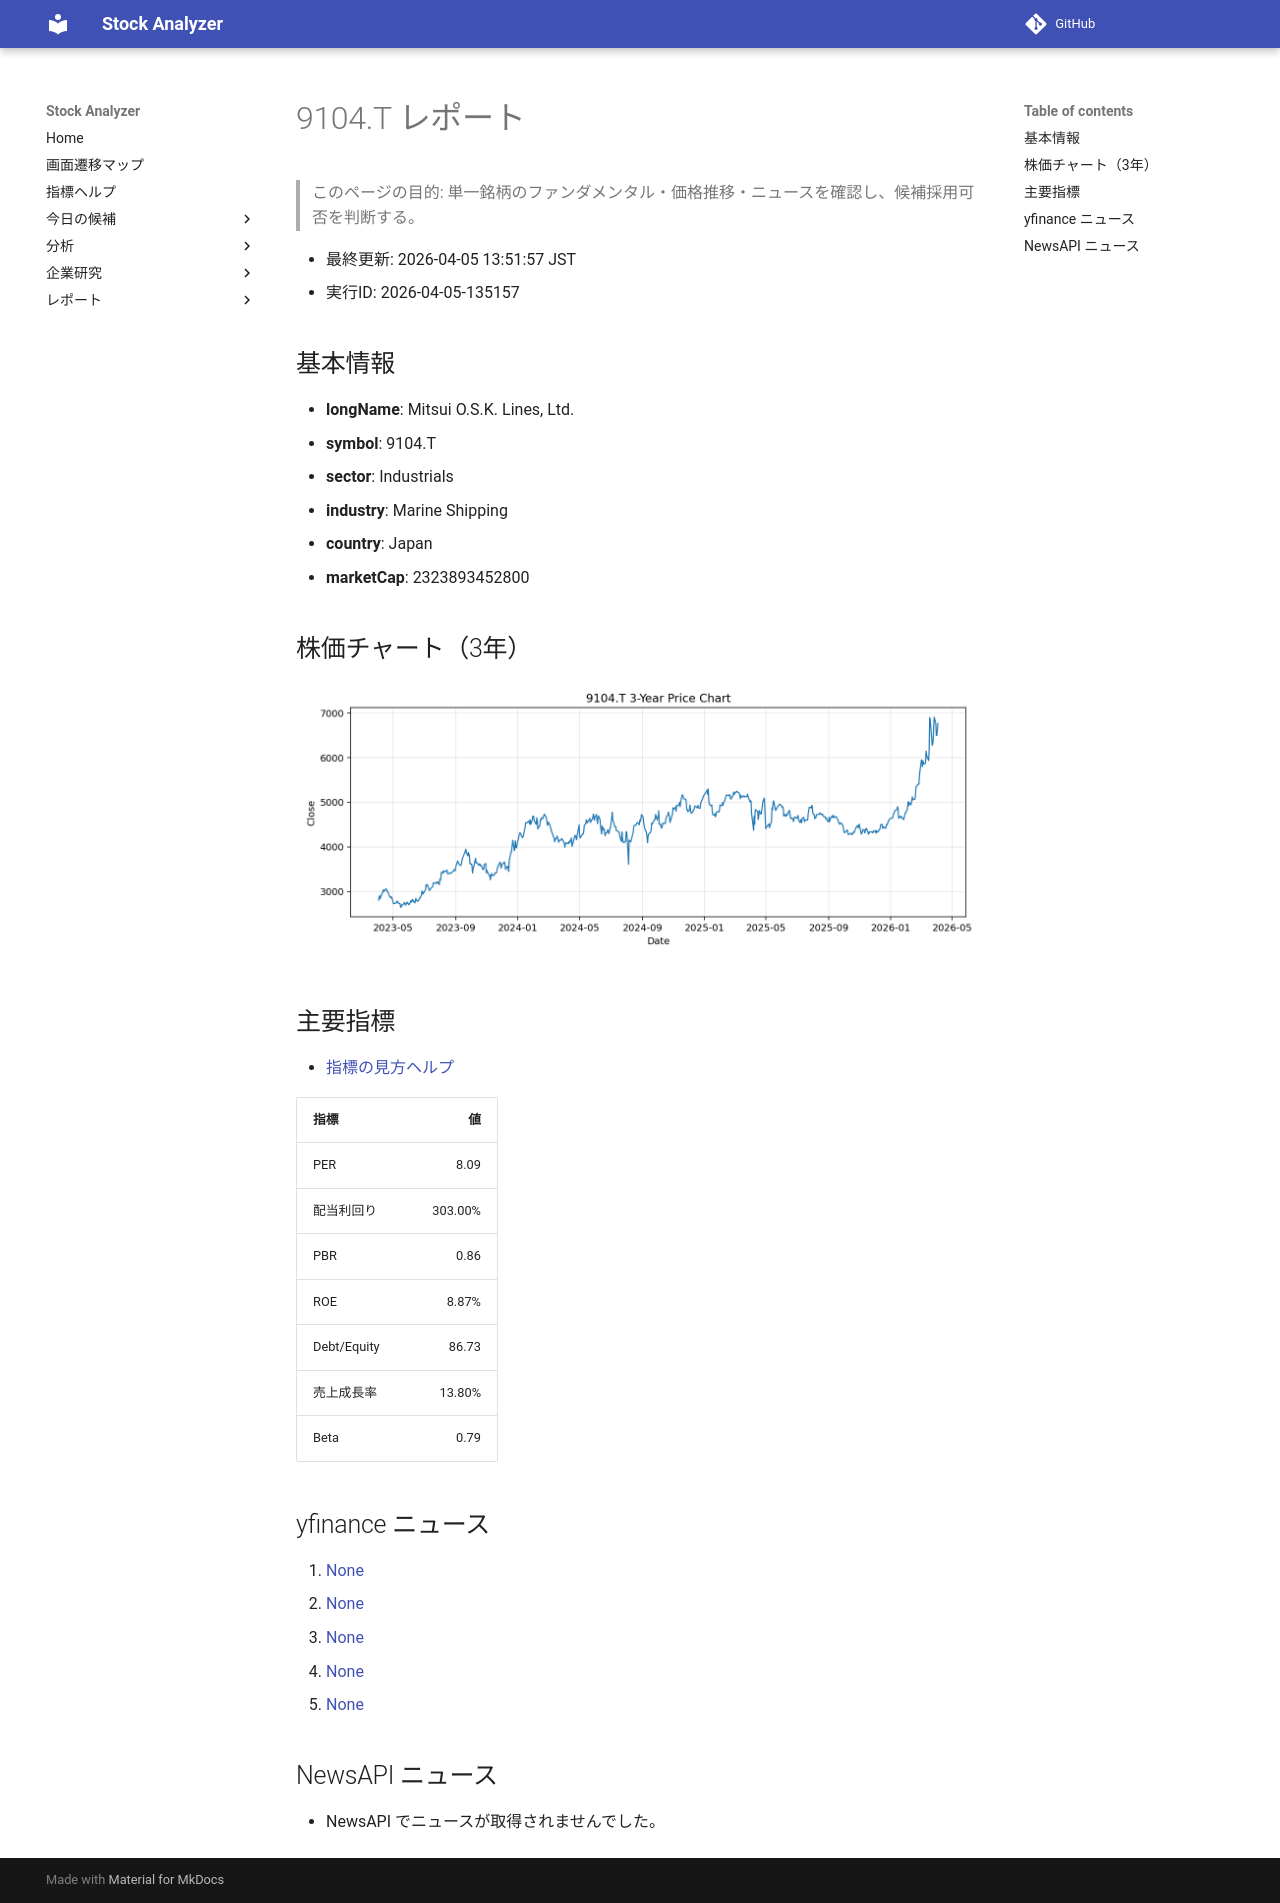

repository: Yumi-note/Making-APP · page: reports/2026-04-05/135157/9104_T/index.html · generator: mkdocs

# 9104.T レポート

> このページの目的: 単一銘柄のファンダメンタル・価格推移・ニュースを確認し、候補採用可否を判断する。

- 最終更新: 2026-04-05 13:51:57 JST
- 実行ID: 2026-04-05-135157

## 基本情報

- **longName**: Mitsui O.S.K. Lines, Ltd.
- **symbol**: 9104.T
- **sector**: Industrials
- **industry**: Marine Shipping
- **country**: Japan
- **marketCap**: 2323893452800

## 株価チャート（3年）

![9104.T 3-year price chart](9104_T_3y.png)

## 主要指標

- [指標の見方ヘルプ](../../../../indicators.md)

| 指標 | 値 |
|---|---:|
| PER | 8.09 |
| 配当利回り | 303.00% |
| PBR | 0.86 |
| ROE | 8.87% |
| Debt/Equity | 86.73 |
| 売上成長率 | 13.80% |
| Beta | 0.79 |

## yfinance ニュース

1. [None](None)
2. [None](None)
3. [None](None)
4. [None](None)
5. [None](None)

## NewsAPI ニュース

- NewsAPI でニュースが取得されませんでした。
